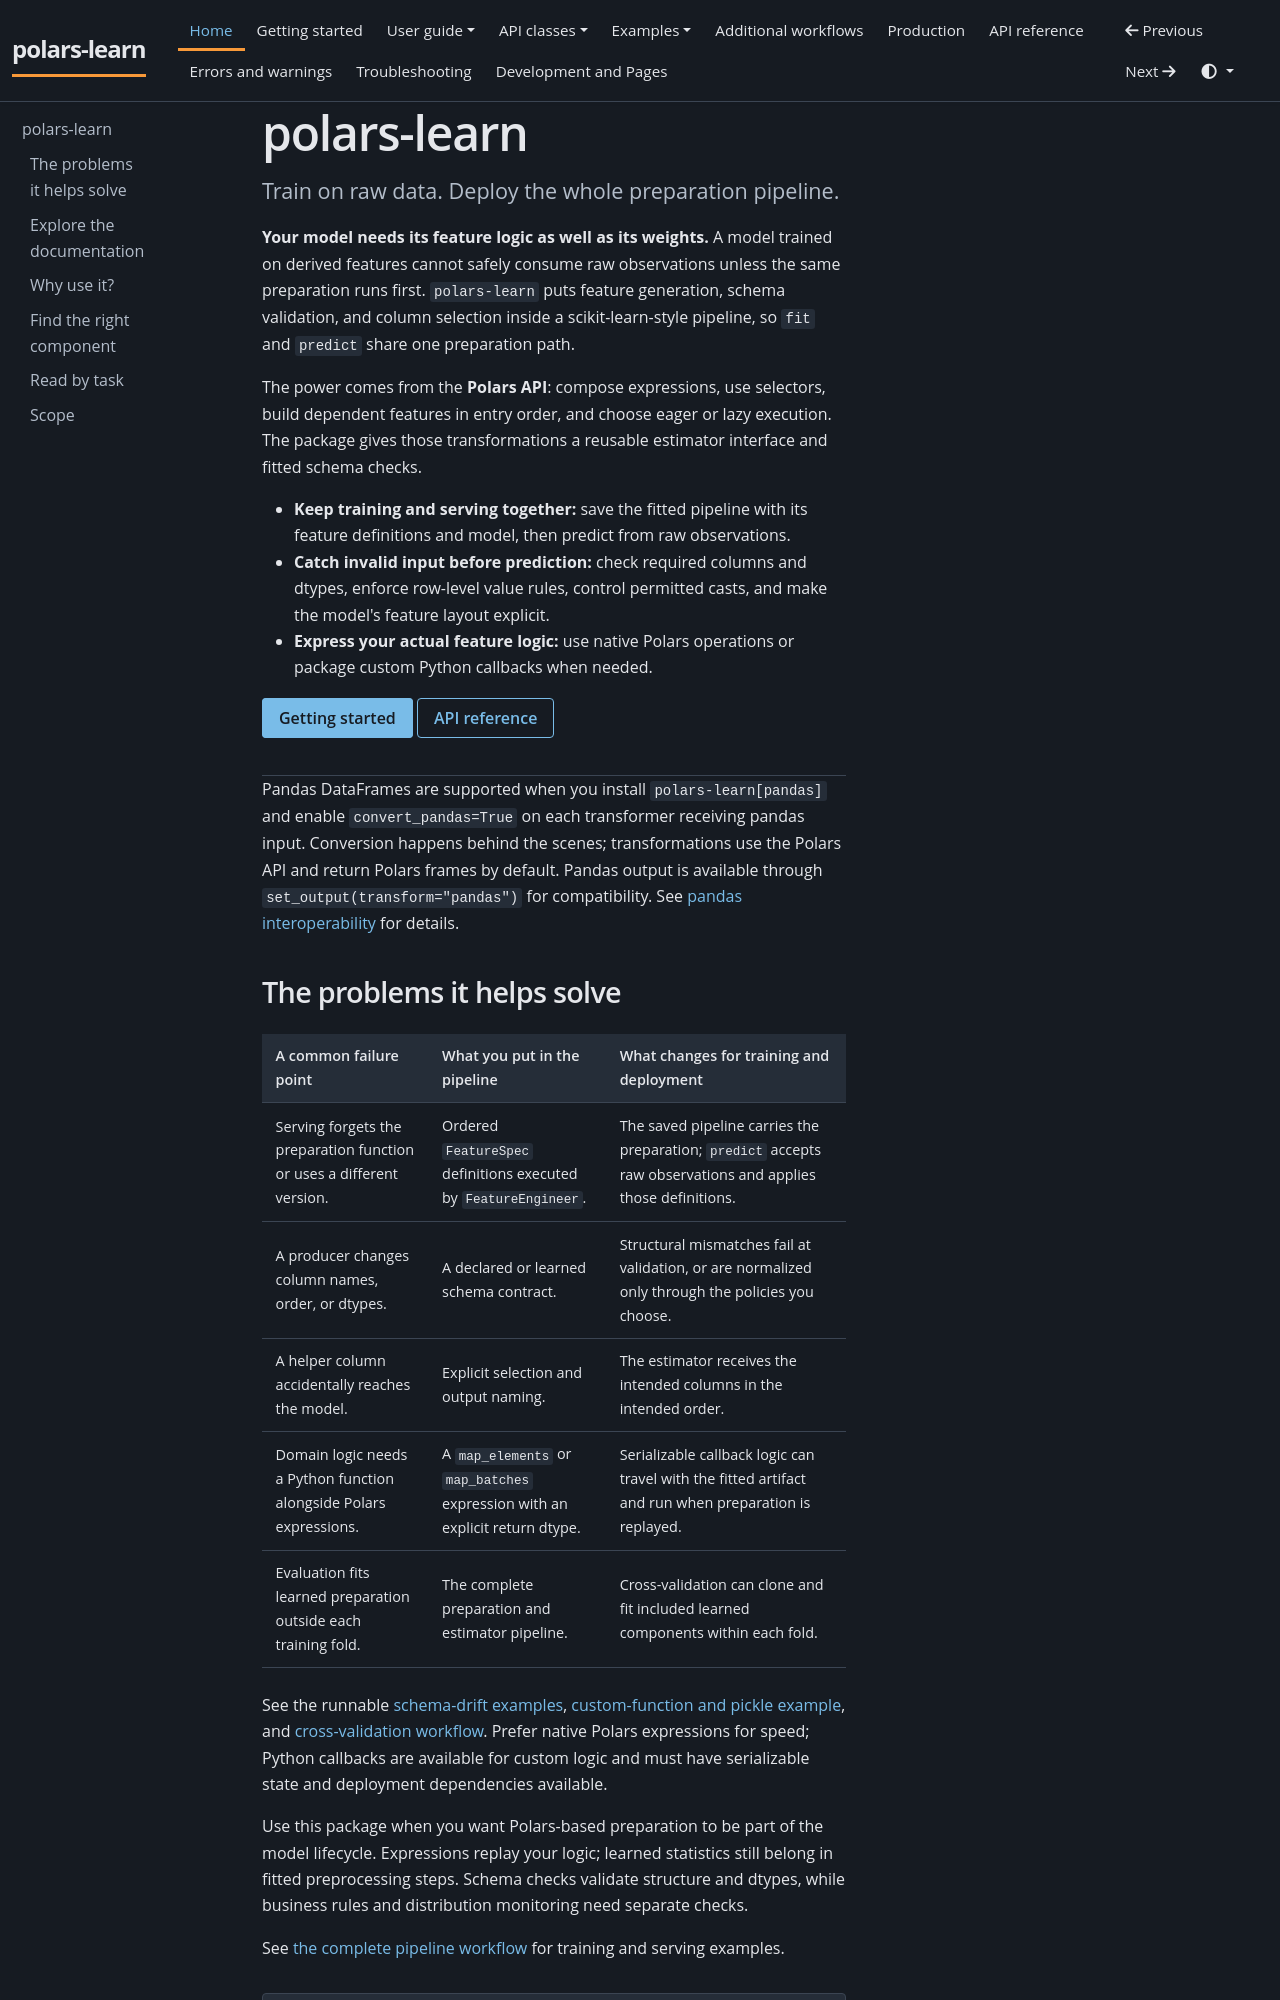

repository: JackGreenaway/polars-learn · page: index.html · generator: mkdocs

<div class="docs-hero" markdown="1">

# polars-learn

<p class="lead">Train on raw data. Deploy the whole preparation pipeline.</p>

**Your model needs its feature logic as well as its weights.** A model trained on derived features cannot safely consume raw observations unless the same preparation runs first. `polars-learn` puts feature generation, schema validation, and column selection inside a scikit-learn-style pipeline, so `fit` and `predict` share one preparation path.

The power comes from the **Polars API**: compose expressions, use selectors, build dependent features in entry order, and choose eager or lazy execution. The package gives those transformations a reusable estimator interface and fitted schema checks.

- **Keep training and serving together:** save the fitted pipeline with its feature definitions and model, then predict from raw observations.
- **Catch invalid input before prediction:** check required columns and dtypes, enforce row-level value rules, control permitted casts, and make the model's feature layout explicit.
- **Express your actual feature logic:** use native Polars operations or package custom Python callbacks when needed.

<div class="docs-actions" markdown="1">

[Getting started](getting-started.md)
[API reference](api.md)

</div>
</div>

Pandas DataFrames are supported when you install `polars-learn[pandas]` and enable `convert_pandas=True` on each transformer receiving pandas input. Conversion happens behind the scenes; transformations use the Polars API and return Polars frames by default. Pandas output is available through `set_output(transform="pandas")` for compatibility. See [pandas interoperability](user-guide/frames.md#optional-pandas-input) for details.
